Run: headless pygame with SDL's dummy video driver; simulated clock (each Clock.tick advances the game by its frame time, no real sleeping); random seed 0; keys injected as events and as key.get_pressed() state; mouse plan: one left click at the window centre at the start of phase 2, then a move to the lower-right quarter at the start of phase 3.
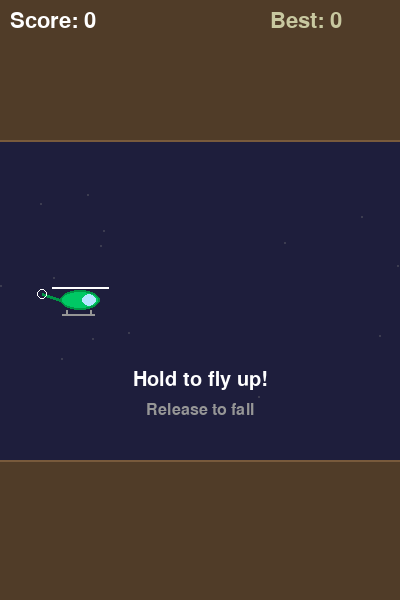
Frame 1 of 4 · flips 1–60 · no input
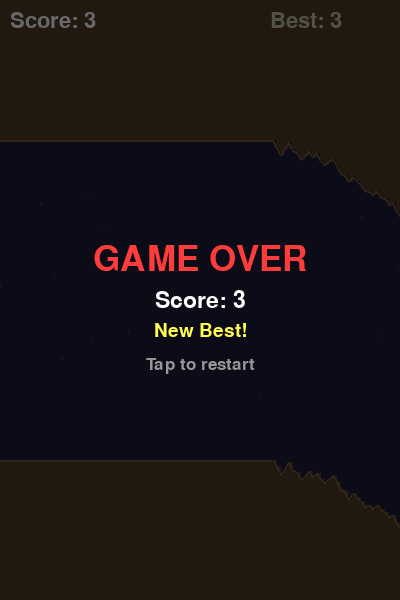
Frame 2 of 4 · flips 61–180 · clicked the window centre · tapped SPACE, RETURN · held RIGHT (→), D
Frame 3 of 4 · flips 181–300 · moved the mouse to the lower-right quarter · held DOWN (↓), S · screen unchanged from frame 2, image omitted
Frame 4 of 4 · flips 301–420 · held LEFT (←), A, UP (↑), W · screen unchanged from frame 3, image omitted

The pygame program that drew these frames:

import pygame
import random
 
pygame.init()
W, H = 400, 600
screen = pygame.display.set_mode((W, H))
clock = pygame.time.Clock()
 
WHITE = (255, 255, 255)
BLACK = (0, 0, 0)
GRAY = (150, 150, 150)
SKY = (30, 30, 60)
HELI_COLOR = (0, 200, 100)
HELI_DARK = (0, 150, 70)
CAVE_COLOR = (80, 60, 40)
CAVE_EDGE = (120, 90, 60)
PILLAR_COLOR = (180, 60, 60)
PILLAR_EDGE = (140, 40, 40)
 
# Helicopter
heli_x = 80
heli_y = H // 2
heli_vy = 0.0
GRAVITY = 0.4
LIFT = -0.7
HELI_W = 40
HELI_H = 20
 
# Cave
CAVE_SEG_W = 4
cave_top = []
cave_bot = []
cave_gap = 320
cave_center = H // 2
MIN_GAP = 180
scroll_speed = 2.5
 
# Pillars
pillars = []
PILLAR_W = 40
pillar_timer = 0
PILLAR_INTERVAL = 80
 
# Game state
score = 0
best_score = 0
game_over = False
started = False
holding = False
frame = 0
rotor_frame = 0
 
def init_cave():
    global cave_top, cave_bot, cave_gap, cave_center
    cave_top.clear()
    cave_bot.clear()
    cave_gap = 320
    cave_center = H // 2
    for i in range(W // CAVE_SEG_W + 2):
        cave_top.append(cave_center - cave_gap // 2)
        cave_bot.append(cave_center + cave_gap // 2)
 
def add_cave_segment():
    global cave_center, cave_gap
    cave_center += random.randint(-8, 8)
    cave_gap += random.choice([-1, -1, 0, 0, 1])
    cave_gap = max(MIN_GAP, min(380, cave_gap))
    cave_center = max(cave_gap // 2 + 10, min(H - cave_gap // 2 - 10, cave_center))
    cave_top.append(cave_center - cave_gap // 2)
    cave_bot.append(cave_center + cave_gap // 2)
 
init_cave()
 
def reset_game():
    global heli_y, heli_vy, score, game_over, started, holding
    global pillars, pillar_timer, frame, scroll_speed
    heli_y = H // 2
    heli_vy = 0.0
    score = 0
    game_over = False
    started = False
    holding = False
    pillars.clear()
    pillar_timer = 0
    frame = 0
    scroll_speed = 2.5
    init_cave()
 
def draw_helicopter(x, y):
    # Body
    body = pygame.Rect(x - HELI_W // 2, int(y) - HELI_H // 2, HELI_W, HELI_H)
    pygame.draw.ellipse(screen, HELI_COLOR, body)
    pygame.draw.ellipse(screen, HELI_DARK, body, 2)
    # Cockpit window
    pygame.draw.ellipse(screen, (180, 230, 255),
        (x - HELI_W // 2 + 22, int(y) - 6, 14, 12))
    # Tail
    pygame.draw.line(screen, HELI_DARK,
        (x - HELI_W // 2, int(y)),
        (x - HELI_W // 2 - 18, int(y) - 6), 3)
    # Tail rotor
    pygame.draw.circle(screen, WHITE,
        (x - HELI_W // 2 - 18, int(y) - 6), 5, 1)
    # Main rotor (animated)
    rotor_w = HELI_W + 16
    if rotor_frame % 2 == 0:
        pygame.draw.line(screen, WHITE,
            (x - rotor_w // 2, int(y) - HELI_H // 2 - 3),
            (x + rotor_w // 2, int(y) - HELI_H // 2 - 3), 2)
    else:
        pygame.draw.line(screen, WHITE,
            (x - rotor_w // 4, int(y) - HELI_H // 2 - 3),
            (x + rotor_w // 4, int(y) - HELI_H // 2 - 3), 2)
    # Skids
    pygame.draw.line(screen, GRAY,
        (x - 14, int(y) + HELI_H // 2),
        (x - 14, int(y) + HELI_H // 2 + 4), 2)
    pygame.draw.line(screen, GRAY,
        (x + 10, int(y) + HELI_H // 2),
        (x + 10, int(y) + HELI_H // 2 + 4), 2)
    pygame.draw.line(screen, GRAY,
        (x - 18, int(y) + HELI_H // 2 + 4),
        (x + 14, int(y) + HELI_H // 2 + 4), 2)
 
running = True
while running:
    for event in pygame.event.get():
        if event.type == pygame.QUIT:
            running = False
        elif event.type == pygame.MOUSEBUTTONDOWN:
            if game_over:
                reset_game()
            else:
                started = True
                holding = True
        elif event.type == pygame.MOUSEBUTTONUP:
            holding = False
 
    if started and not game_over:
        frame += 1
        rotor_frame += 1
 
        # Physics
        if holding:
            heli_vy += LIFT
        heli_vy += GRAVITY
        heli_vy = max(-6, min(6, heli_vy))
        heli_y += heli_vy
 
        # Scroll cave
        if len(cave_top) > 0:
            cave_top.pop(0)
            cave_bot.pop(0)
        add_cave_segment()
 
        # Speed up gradually
        if frame % 200 == 0 and scroll_speed < 4.5:
            scroll_speed += 0.2
 
        # Pillar logic
        pillar_timer += 1
        if pillar_timer >= PILLAR_INTERVAL:
            pillar_timer = 0
            # Get cave bounds at right edge
            ct = cave_top[-1]
            cb = cave_bot[-1]
            gap_h = cb - ct
            if gap_h > MIN_GAP + 40:
                # Place pillar from top or bottom
                if random.random() < 0.5:
                    ph = random.randint(30, gap_h // 2 - 30)
                    pillars.append([float(W + 10), ct, PILLAR_W, ph, "top"])
                else:
                    ph = random.randint(30, gap_h // 2 - 30)
                    pillars.append([float(W + 10), cb - ph, PILLAR_W, ph, "bot"])
 
        # Move pillars
        for p in pillars:
            p[0] -= scroll_speed
        pillars = [p for p in pillars if p[0] + p[2] > -10]
 
        # Score
        score = frame // 10
 
        # Collision with cave
        seg_idx = heli_x // CAVE_SEG_W
        if 0 <= seg_idx < len(cave_top):
            ct = cave_top[seg_idx]
            cb = cave_bot[seg_idx]
            if heli_y - HELI_H // 2 < ct or heli_y + HELI_H // 2 > cb:
                game_over = True
                if score > best_score:
                    best_score = score
 
        # Collision with pillars
        heli_rect = pygame.Rect(heli_x - HELI_W // 2 + 4, int(heli_y) - HELI_H // 2 + 2,
                                HELI_W - 8, HELI_H - 4)
        for p in pillars:
            pr = pygame.Rect(int(p[0]), int(p[1]), p[2], p[3])
            if heli_rect.colliderect(pr):
                game_over = True
                if score > best_score:
                    best_score = score
 
        # Off screen
        if heli_y < 0 or heli_y > H:
            game_over = True
            if score > best_score:
                best_score = score
    else:
        rotor_frame += 1
 
    # Draw
    screen.fill(SKY)
 
    # Background stars
    random.seed(77)
    for _ in range(30):
        sx = random.randint(0, W)
        sy = random.randint(0, H)
        pygame.draw.circle(screen, (60, 60, 80), (sx, sy), 1)
    random.seed()
 
    # Draw cave
    for i in range(len(cave_top) - 1):
        x = i * CAVE_SEG_W
        # Top wall
        pygame.draw.rect(screen, CAVE_COLOR, (x, 0, CAVE_SEG_W + 1, cave_top[i]))
        pygame.draw.line(screen, CAVE_EDGE, (x, cave_top[i]), (x + CAVE_SEG_W, cave_top[i + 1] if i + 1 < len(cave_top) else cave_top[i]), 2)
        # Bottom wall
        pygame.draw.rect(screen, CAVE_COLOR, (x, cave_bot[i], CAVE_SEG_W + 1, H - cave_bot[i]))
        pygame.draw.line(screen, CAVE_EDGE, (x, cave_bot[i]), (x + CAVE_SEG_W, cave_bot[i + 1] if i + 1 < len(cave_bot) else cave_bot[i]), 2)
 
    # Draw pillars
    for p in pillars:
        pr = pygame.Rect(int(p[0]), int(p[1]), p[2], p[3])
        pygame.draw.rect(screen, PILLAR_COLOR, pr, border_radius=3)
        pygame.draw.rect(screen, PILLAR_EDGE, pr, 2, border_radius=3)
 
    # Draw helicopter
    if not game_over:
        draw_helicopter(heli_x, heli_y)
 
    # HUD
    font = pygame.font.Font(None, 32)
    st = font.render(f"Score: {score}", True, WHITE)
    screen.blit(st, (10, 10))
    bt = font.render(f"Best: {best_score}", True, (200, 200, 160))
    screen.blit(bt, (W - 130, 10))
 
    if game_over:
        overlay = pygame.Surface((W, H))
        overlay.fill((0, 0, 0))
        overlay.set_alpha(150)
        screen.blit(overlay, (0, 0))
        bf = pygame.font.Font(None, 52)
        gt = bf.render("GAME OVER", True, (255, 60, 60))
        gr = gt.get_rect(center=(W // 2, H // 2 - 40))
        screen.blit(gt, gr)
        sf = pygame.font.Font(None, 34)
        st2 = sf.render(f"Score: {score}", True, WHITE)
        sr = st2.get_rect(center=(W // 2, H // 2))
        screen.blit(st2, sr)
        if score >= best_score and score > 0:
            nf = pygame.font.Font(None, 28)
            nt = nf.render("New Best!", True, (255, 255, 80))
            nr = nt.get_rect(center=(W // 2, H // 2 + 30))
            screen.blit(nt, nr)
        hf = pygame.font.Font(None, 26)
        ht = hf.render("Tap to restart", True, GRAY)
        hr = ht.get_rect(center=(W // 2, H // 2 + 65))
        screen.blit(ht, hr)
    elif not started:
        hf = pygame.font.Font(None, 30)
        ht = hf.render("Hold to fly up!", True, WHITE)
        hr = ht.get_rect(center=(W // 2, H // 2 + 80))
        screen.blit(ht, hr)
        sf = pygame.font.Font(None, 24)
        st3 = sf.render("Release to fall", True, GRAY)
        sr3 = st3.get_rect(center=(W // 2, H // 2 + 110))
        screen.blit(st3, sr3)
        draw_helicopter(heli_x, heli_y)
 
    pygame.display.flip()
    clock.tick(30)
 
pygame.quit()
 
